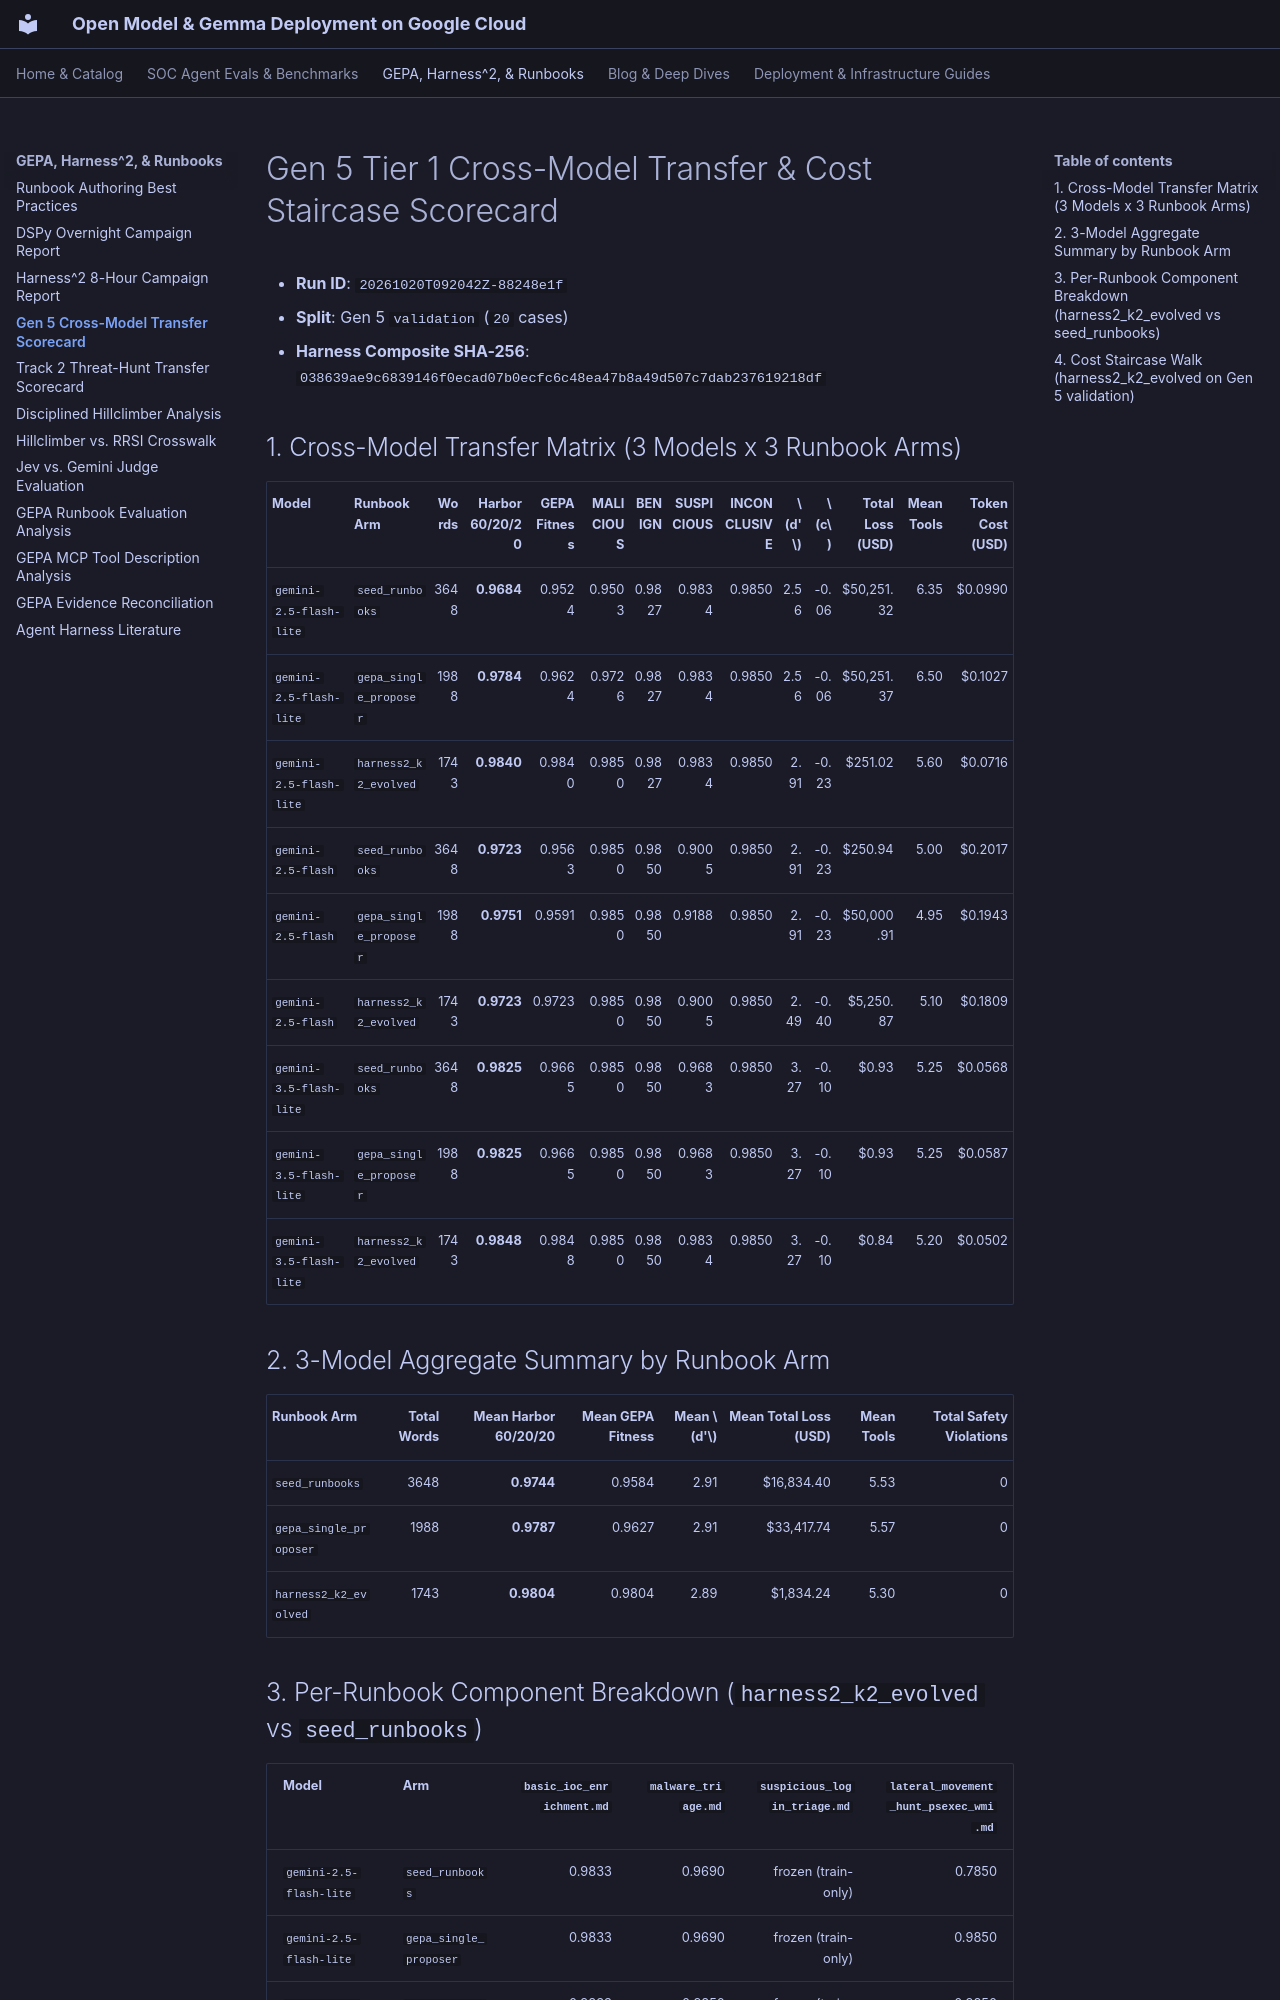

repository: dandye/open-model-deploy-gcp · page: soc_eval_results/harness2_8h_campaign/gen5_transfer/GEN5_TRANSFER_SCORECARD/index.html · generator: mkdocs

# Gen 5 Tier 1 Cross-Model Transfer & Cost Staircase Scorecard

- **Run ID**: `20261020T092042Z-88248e1f`
- **Split**: Gen 5 `validation` (`20` cases)
- **Harness Composite SHA-256**: `038639ae9c6839146f0ecad07b0ecfc6c48ea47b8a49d507c7dab237619218df`

## 1. Cross-Model Transfer Matrix (3 Models x 3 Runbook Arms)

| Model | Runbook Arm | Words | Harbor 60/20/20 | GEPA Fitness | MALICIOUS | BENIGN | SUSPICIOUS | INCONCLUSIVE | $d'$ | $c$ | Total Loss (USD) | Mean Tools | Token Cost (USD) |
| :--- | :--- | ---: | ---: | ---: | ---: | ---: | ---: | ---: | ---: | ---: | ---: | ---: | ---: |
| `gemini-2.5-flash-lite` | `seed_runbooks` | 3648 | **0.9684** | 0.9524 | 0.9503 | 0.9827 | 0.9834 | 0.9850 | 2.56 | -0.06 | \$50,251.32 | 6.35 | \$0.0990 |
| `gemini-2.5-flash-lite` | `gepa_single_proposer` | 1988 | **0.9784** | 0.9624 | 0.9726 | 0.9827 | 0.9834 | 0.9850 | 2.56 | -0.06 | \$50,251.37 | 6.50 | \$0.1027 |
| `gemini-2.5-flash-lite` | `harness2_k2_evolved` | 1743 | **0.9840** | 0.9840 | 0.9850 | 0.9827 | 0.9834 | 0.9850 | 2.91 | -0.23 | \$251.02 | 5.60 | \$0.0716 |
| `gemini-2.5-flash` | `seed_runbooks` | 3648 | **0.9723** | 0.9563 | 0.9850 | 0.9850 | 0.9005 | 0.9850 | 2.91 | -0.23 | \$250.94 | 5.00 | \$0.2017 |
| `gemini-2.5-flash` | `gepa_single_proposer` | 1988 | **0.9751** | 0.9591 | 0.9850 | 0.9850 | 0.9188 | 0.9850 | 2.91 | -0.23 | \$50,000.91 | 4.95 | \$0.1943 |
| `gemini-2.5-flash` | `harness2_k2_evolved` | 1743 | **0.9723** | 0.9723 | 0.9850 | 0.9850 | 0.9005 | 0.9850 | 2.49 | -0.40 | \$5,250.87 | 5.10 | \$0.1809 |
| `gemini-3.5-flash-lite` | `seed_runbooks` | 3648 | **0.9825** | 0.9665 | 0.9850 | 0.9850 | 0.9683 | 0.9850 | 3.27 | -0.10 | \$0.93 | 5.25 | \$0.0568 |
| `gemini-3.5-flash-lite` | `gepa_single_proposer` | 1988 | **0.9825** | 0.9665 | 0.9850 | 0.9850 | 0.9683 | 0.9850 | 3.27 | -0.10 | \$0.93 | 5.25 | \$0.0587 |
| `gemini-3.5-flash-lite` | `harness2_k2_evolved` | 1743 | **0.9848** | 0.9848 | 0.9850 | 0.9850 | 0.9834 | 0.9850 | 3.27 | -0.10 | \$0.84 | 5.20 | \$0.0502 |

## 2. 3-Model Aggregate Summary by Runbook Arm

| Runbook Arm | Total Words | Mean Harbor 60/20/20 | Mean GEPA Fitness | Mean $d'$ | Mean Total Loss (USD) | Mean Tools | Total Safety Violations |
| :--- | ---: | ---: | ---: | ---: | ---: | ---: | ---: |
| `seed_runbooks` | 3648 | **0.9744** | 0.9584 | 2.91 | \$16,834.40 | 5.53 | 0 |
| `gepa_single_proposer` | 1988 | **0.9787** | 0.9627 | 2.91 | \$33,417.74 | 5.57 | 0 |
| `harness2_k2_evolved` | 1743 | **0.9804** | 0.9804 | 2.89 | \$1,834.24 | 5.30 | 0 |
